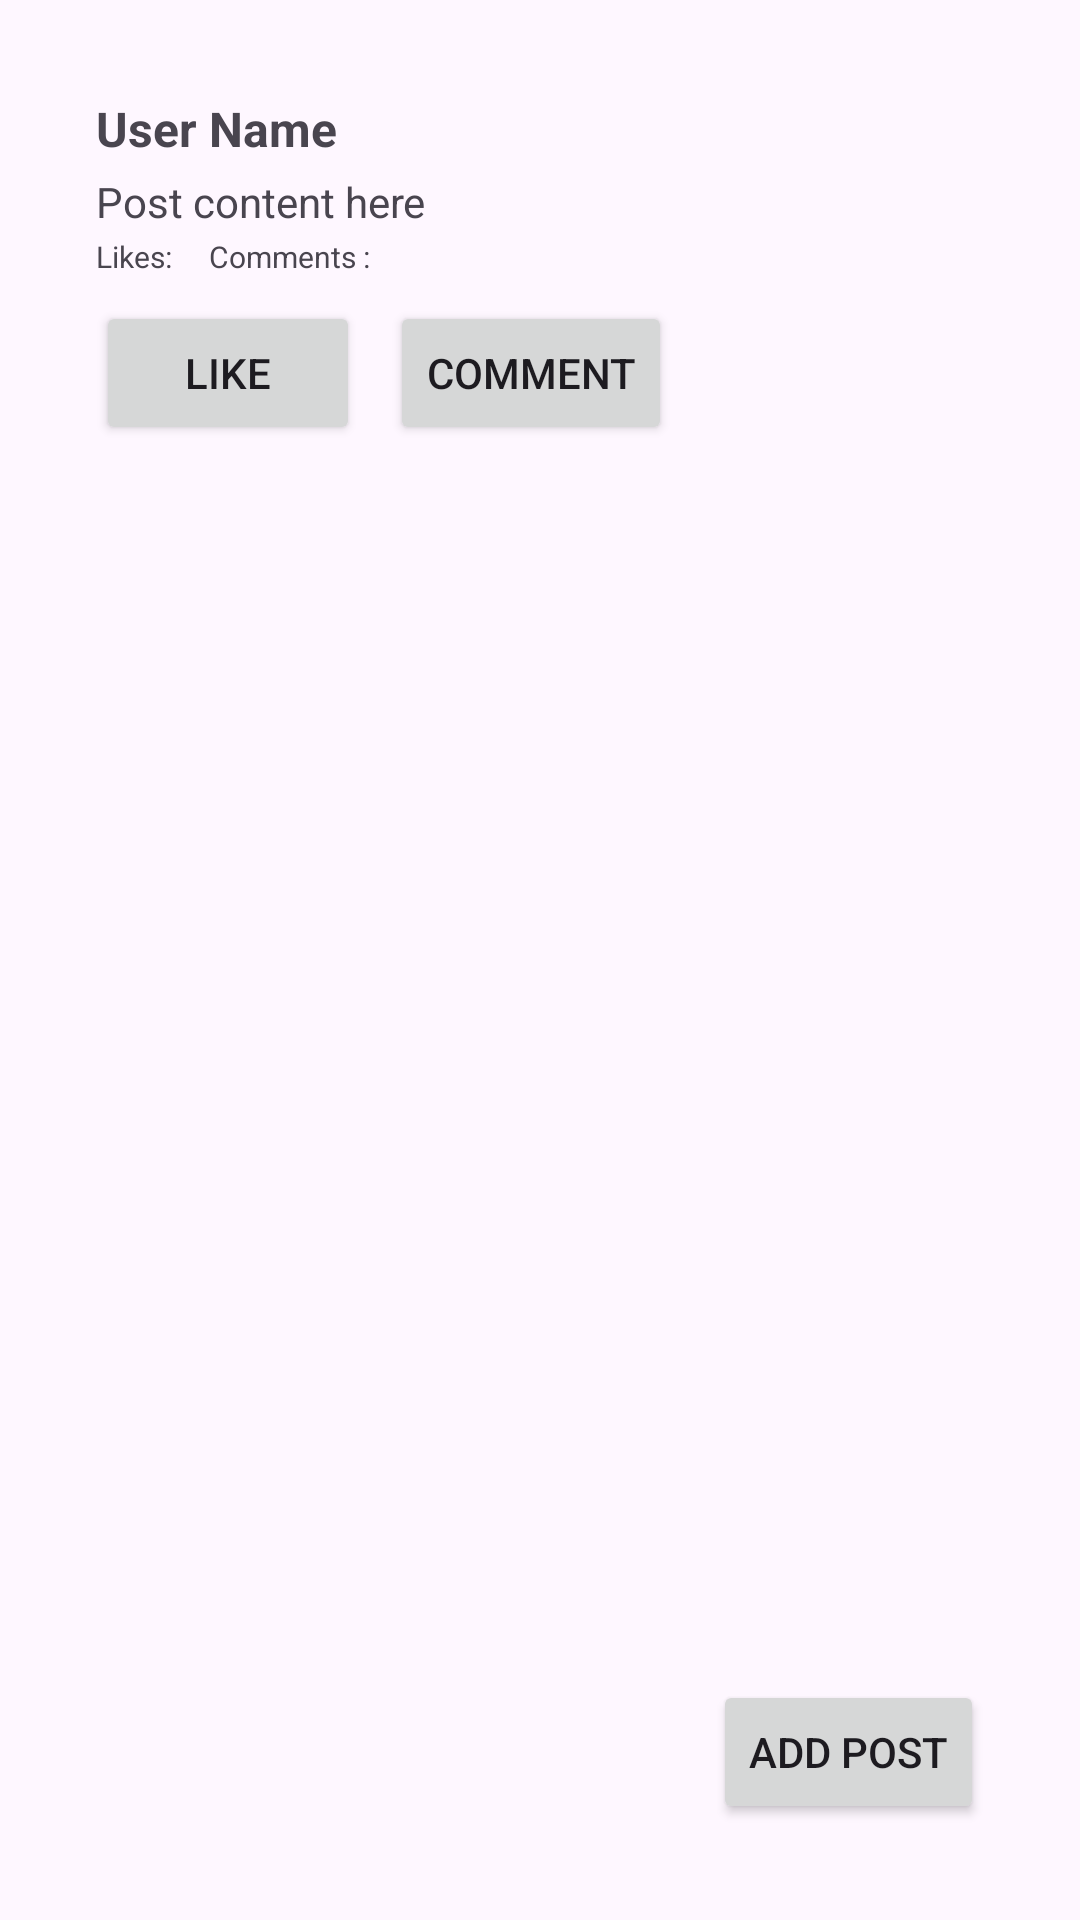

This screen was rendered from an Android layout file. Write that file and the resources it references.
<!-- AndroidManifest.xml: application theme Theme.Sosmed -->
<!-- res/layout/fragment_post2.xml -->
<?xml version="1.0" encoding="utf-8"?>
<RelativeLayout xmlns:android="http://schemas.android.com/apk/res/android"
    android:layout_width="match_parent"
    android:layout_height="match_parent"
    android:padding="16dp">

    <LinearLayout xmlns:android="http://schemas.android.com/apk/res/android"
        android:layout_width="match_parent"
        android:layout_height="wrap_content"
        android:layout_margin="8dp"
        android:orientation="vertical"
        android:padding="8dp">

        
        <TextView
            android:id="@+id/post_user_name"
            android:layout_width="wrap_content"
            android:layout_height="wrap_content"
            android:text="User Name"
            android:textSize="16sp"
            android:textStyle="bold" />

        
        <TextView
            android:id="@+id/post_content"
            android:layout_width="wrap_content"
            android:layout_height="wrap_content"
            android:text="Post content here"
            android:textSize="14sp"
            android:layout_marginTop="4dp" />

        
        <LinearLayout
            android:layout_width="wrap_content"
            android:layout_height="wrap_content"
            android:orientation="horizontal"
            android:layout_marginTop="2dp">

            
            <TextView
                android:id="@+id/likes_count"
                android:layout_width="wrap_content"
                android:layout_height="wrap_content"
                android:text="Likes: "
                android:textSize="10sp"
                android:layout_marginRight="10dp"/>
            
            <TextView
                android:id="@+id/comments_count"
                android:layout_width="wrap_content"
                android:layout_height="wrap_content"
                android:text="Comments :"
                android:textSize="10sp"/>
        </LinearLayout>
        
        <LinearLayout
            android:layout_width="wrap_content"
            android:layout_height="wrap_content"
            android:orientation="horizontal"
            android:layout_marginTop="8dp">

            <Button
                android:id="@+id/like_button"
                android:layout_width="wrap_content"
                android:layout_height="wrap_content"
                android:text="Like" />

            <Button
                android:id="@+id/comment_button"
                android:layout_width="wrap_content"
                android:layout_height="wrap_content"
                android:text="Comment"
                android:layout_marginStart="10dp" />
        </LinearLayout>
    </LinearLayout>

    <Button
        android:id="@+id/add_post_button"
        android:layout_width="wrap_content"
        android:layout_height="wrap_content"
        android:layout_alignParentBottom="true"
        android:layout_marginBottom="16dp"
        android:layout_alignParentEnd="true"
        android:layout_marginEnd="16dp"
        android:text="Add Post"/>
</RelativeLayout>
<!-- resources referenced by this layout -->
<resources>
  <style name="Theme.Sosmed" parent="Theme.Material3.Light.NoActionBar" />
</resources>
